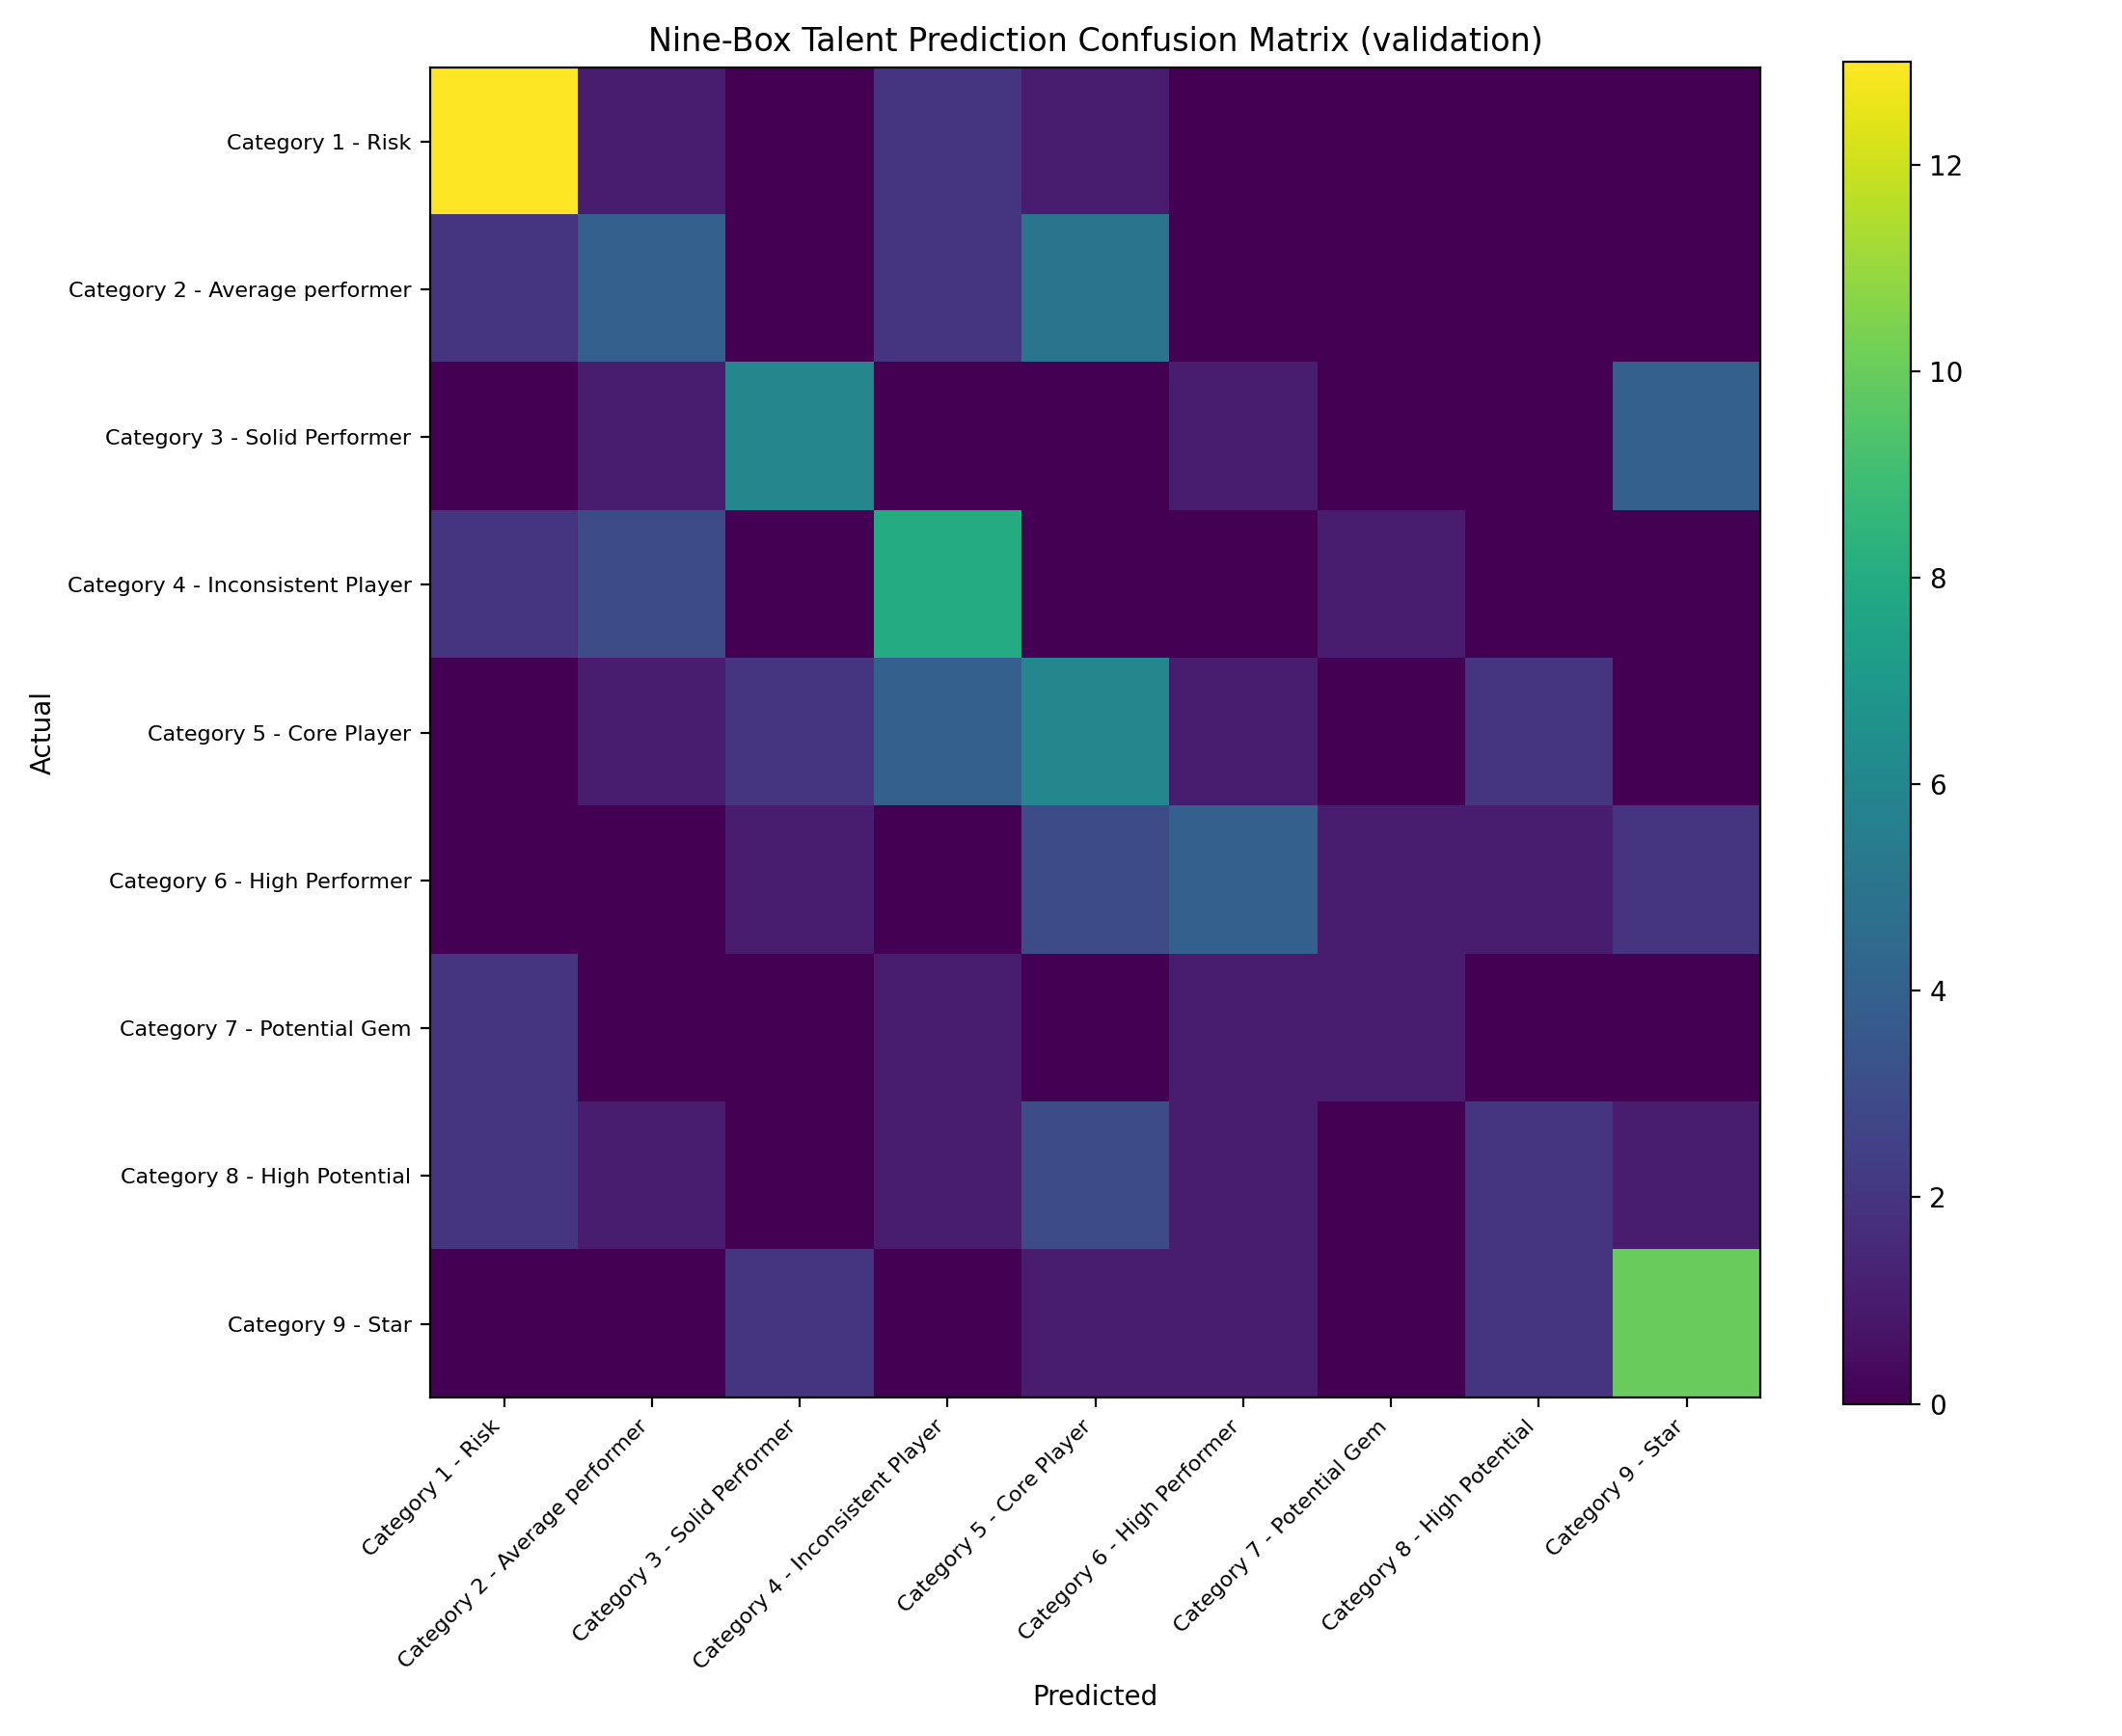

Values plotted in this chart, from the file beside it:
, Category 1 - Risk, Category 2 - Average performer, Category 3 - Solid Performer, Category 4 - Inconsistent Player, Category 5 - Core Player, Category 6 - High Performer, Category 7 - Potential Gem, Category 8 - High Potential, Category 9 - Star
Category 1 - Risk, 13, 1, 0, 2, 1, 0, 0, 0, 0
Category 2 - Average performer, 2, 4, 0, 2, 5, 0, 0, 0, 0
Category 3 - Solid Performer, 0, 1, 6, 0, 0, 1, 0, 0, 4
Category 4 - Inconsistent Player, 2, 3, 0, 8, 0, 0, 1, 0, 0
Category 5 - Core Player, 0, 1, 2, 4, 6, 1, 0, 2, 0
Category 6 - High Performer, 0, 0, 1, 0, 3, 4, 1, 1, 2
Category 7 - Potential Gem, 2, 0, 0, 1, 0, 1, 1, 0, 0
Category 8 - High Potential, 2, 1, 0, 1, 3, 1, 0, 2, 1
Category 9 - Star, 0, 0, 2, 0, 1, 1, 0, 2, 10
